Dataset: retina_optic_disc (GitHub, esmagelebek/Retina_Optik_Disc). Classes: CNV, DME, drusen, healty, unhealty.

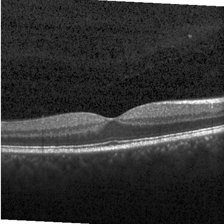
Label: healty

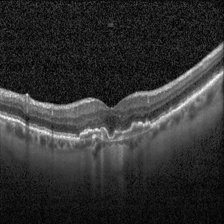
Label: CNV

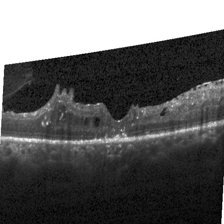
Label: DME

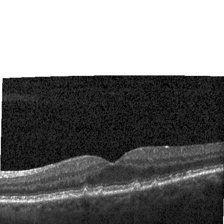
Label: drusen

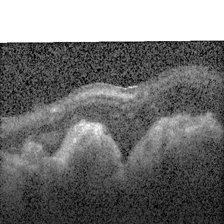
Label: unhealty

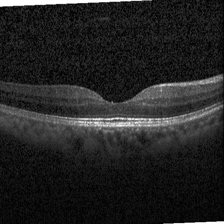
Label: healty
